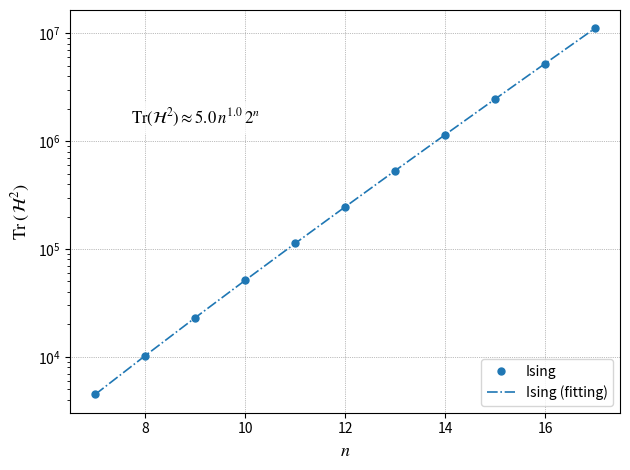

Here is the Python script that generated this plot: (Note: this script raises an exception after producing the figure.)
import matplotlib
import matplotlib.pyplot as plt
import numpy as np
import scipy.optimize

matplotlib.rcParams['mathtext.fontset'] = 'stix'

color_list = ['#1f77b4', '#ff7f0e', '#2ca02c', '#d62728', '#9467bd', '#8c564b', '#e377c2', '#7f7f7f', '#bcbd22', '#17becf']


# The numeric values are obtained by using another framework.
syk_tr_h2 = [
    (10, 245.97),
    (11, 546.295),
    (12, 1207.7),
    (13, 2652.74),
    (14, 5789.44),
    (15, 12559.8),
    (16, 27100.4),
    (17, 58190.6),
    (18, 124403.),
    (19, 264916.),
    (20, 562150.),
    (21, 1.18909 * 1e6),
    (22, 2.508 * 1e6),
    (23, 5.27602 * 1e6),
    (24, 1.10727 * 1e7),
    (25, 2.31876 * 1e7),
    (26, 4.84612 * 1e7),
    (27, 1.01097 * 1e8),
    (28, 2.10547 * 1e8),
    (29, 4.37808 * 1e8),
    (30, 9.09053 * 1e8),
    (31, 1.885 * 1e9),
    (32, 3.90383 * 1e9),
    (33, 8.07537 * 1e9),
    (34, 1.66862 * 1e10),
    (35, 3.44437 * 1e10),
    (36, 7.10301 * 1e10),
    (37, 1.46346 * 1e11),
    (38, 3.01266 * 1e11),
    (39, 6.1968 * 1e11),
    (40, 1.27366 * 1e12),
    (41, 2.61592 * 1e12),
    (42, 5.36906 * 1e12),
    (43, 1.10126 * 1e13),
    (44, 2.25741 * 1e13),
    (45, 4.62463 * 1e13),
    (46, 9.46887 * 1e13),
    (47, 1.9377 * 1e14),
    (48, 3.96325 * 1e14),
    (49, 8.10222 * 1e14),
    (50, 1.65559 * 1e15)
]

ising_tr_h2 = [
    (7, 4480),
    (8, 10240),
    (9, 23040),
    (10, 51200),
    (11, 112640),
    (12, 245760),
    (13, 532480),
    (14, 1146880),
    (15, 2457600),
    (16, 5242880),
    (17, 11141120)
]


def curve(x, a, b):
    return a * (2 ** x) * (x ** b)


def draw_ising_trH2():
    h2 = np.array(ising_tr_h2)
    x, y = h2[:, 0], h2[:, 1]
    p, _ = scipy.optimize.curve_fit(curve, x, y)
    print(p)
    plt.plot(x, y, 'o',
             markersize=5,
             color=color_list[0], label='Ising')
    plt.plot(x, curve(x, *p), '-.',
             markersize=5,
             linewidth=1.2,
             color=color_list[0], label='Ising (fitting)')
    plt.yscale('log')
    plt.xlabel(r'$n$', fontsize=13)
    plt.ylabel(r'$\mathrm{Tr}\, (\, \mathcal{H}^2)$', fontsize=13)
    plt.grid(True, c='0.5', ls=':', lw=0.5)
    plt.legend(loc='lower right')

    fitted_curve = r'$\mathrm{Tr}(\mathcal{H}^2) \approx %.1f \, n^{%.1f} \, 2^n$' % (p[0], p[1])
    ax = plt.gca()
    ax.text(
        0.11, 0.76,
        fitted_curve,
        transform=ax.transAxes, fontsize=12,
        verticalalignment='top',
        bbox=dict(
            boxstyle='round',
            edgecolor='none',
            facecolor='white',
            alpha=0.7
        )
    )

    plt.tight_layout()
    plt.savefig('fig/trH2_ising_tight.pdf', bbox_inches='tight')
    # plt.show()


def draw_syk_trH2():
    h2 = np.array(syk_tr_h2[:15])
    x, y = h2[:, 0], h2[:, 1]
    p, _ = scipy.optimize.curve_fit(curve, x, y)
    print(p)
    plt.plot(x, y, 'o',
             markersize=5,
             color=color_list[1], label='SYK')
    plt.plot(x, curve(x, *p), ':',
             markersize=5,
             linewidth=1.2,
             color=color_list[1], label='SYK (fitting)')
    plt.yscale('log')
    plt.xlabel(r'$n$', fontsize=13)
    plt.ylabel(r'$\mathrm{Tr}\, (\, \mathcal{H}^2)$', fontsize=13)
    plt.grid(True, c='0.5', ls=':', lw=0.5)
    plt.legend(loc='lower right')

    fitted_curve = r'$\mathrm{Tr}(\mathcal{H}^2) \approx %.3f \, n^{%.1f} \, 2^n$' % (p[0], p[1])
    ax = plt.gca()
    ax.text(
        0.55, 0.42,
        fitted_curve,
        transform=ax.transAxes, fontsize=12,
        verticalalignment='top',
        bbox=dict(
            boxstyle='round',
            edgecolor='none',
            facecolor='white',
            alpha=0.7
        )
    )


def main():
    draw_ising_trH2()
    draw_syk_trH2()
    axes = plt.gca()
    axes.xaxis.set_major_locator(plt.MultipleLocator(2))
    # axes.spines['right'].set_visible(False)
    # axes.spines['top'].set_visible(False)
    plt.savefig('fig/trace_H2.pdf', bbox_inches='tight')
    plt.show()


if __name__ == '__main__':
    main()
